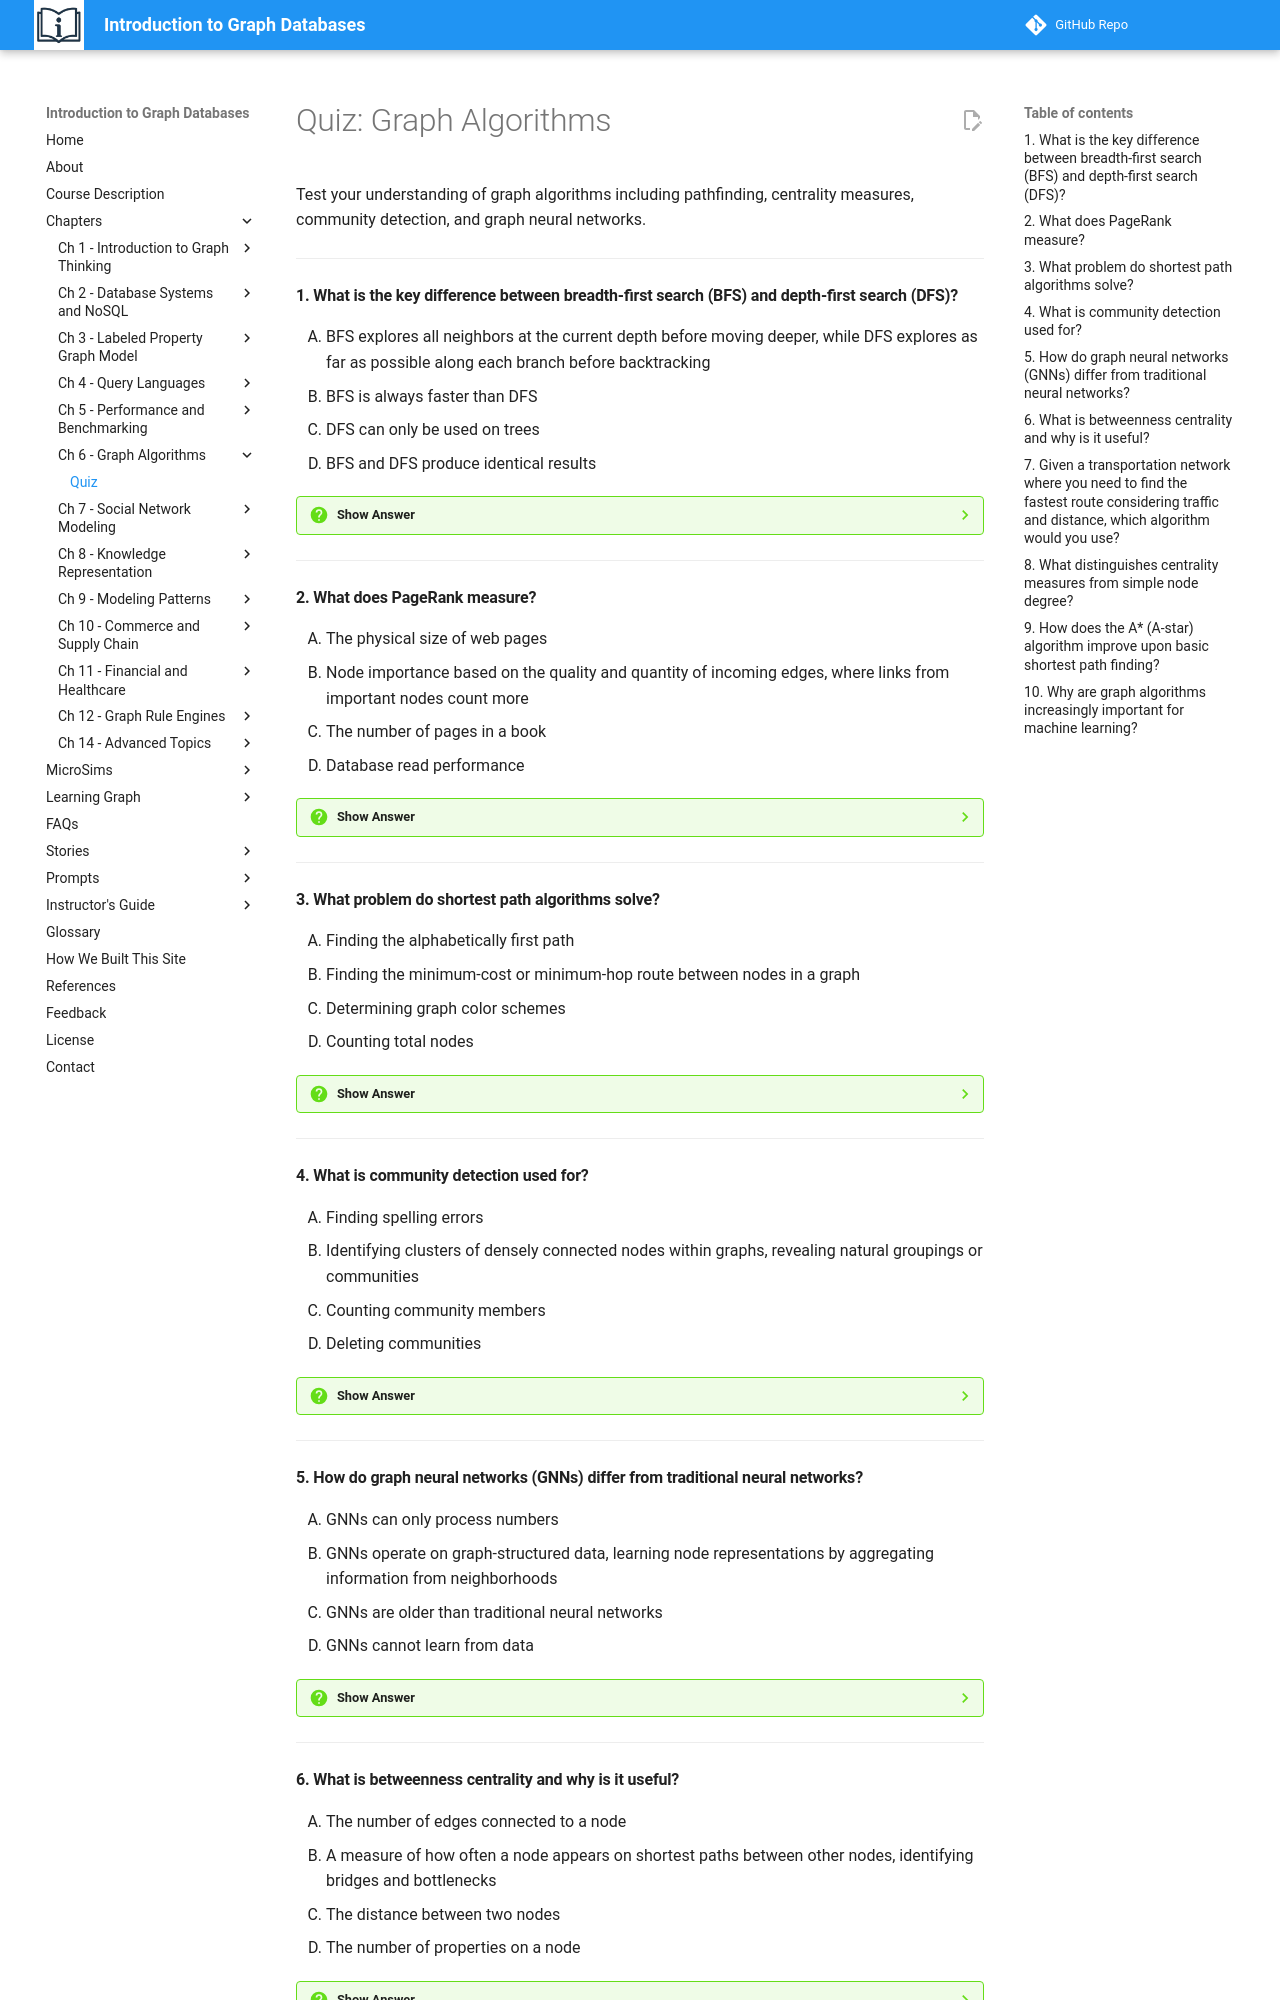

repository: dmccreary/intro-to-graph · page: chapters/06-graph-algorithms/quiz/index.html · generator: mkdocs

# Quiz: Graph Algorithms

Test your understanding of graph algorithms including pathfinding, centrality measures, community detection, and graph neural networks.

---

#### 1. What is the key difference between breadth-first search (BFS) and depth-first search (DFS)?

<div class="upper-alpha" markdown>
1. BFS explores all neighbors at the current depth before moving deeper, while DFS explores as far as possible along each branch before backtracking
2. BFS is always faster than DFS
3. DFS can only be used on trees
4. BFS and DFS produce identical results
</div>

??? question "Show Answer"
    The correct answer is **A**. BFS explores all neighbors at the current depth level before moving to the next depth (layer by layer), while DFS explores as far as possible along each branch before backtracking. BFS finds shortest paths in unweighted graphs; DFS is useful for cycle detection and topological sorting. Neither is universally faster—it depends on the use case.

    **Concept Tested:** Breadth-First Search, Depth-First Search

    **See:** [Graph Traversal Algorithms](index.md)

---

#### 2. What does PageRank measure?

<div class="upper-alpha" markdown>
1. The physical size of web pages
2. Node importance based on the quality and quantity of incoming edges, where links from important nodes count more
3. The number of pages in a book
4. Database read performance
</div>

??? question "Show Answer"
    The correct answer is **B**. PageRank calculates node importance by considering both the quantity and quality of incoming edges—nodes pointed to by many important nodes receive high PageRank scores. Originally developed by Google for web page ranking, it's now used to identify influential users in social networks, critical infrastructure, or important concepts in knowledge graphs.

    **Concept Tested:** PageRank

    **See:** [PageRank Algorithm](index.md)

---

#### 3. What problem do shortest path algorithms solve?

<div class="upper-alpha" markdown>
1. Finding the alphabetically first path
2. Finding the minimum-cost or minimum-hop route between nodes in a graph
3. Determining graph color schemes
4. Counting total nodes
</div>

??? question "Show Answer"
    The correct answer is **B**. Shortest path algorithms find the minimum-cost (considering edge weights) or minimum-hop (counting edges) route between nodes. Dijkstra's algorithm finds shortest weighted paths; BFS finds minimum hop-count paths in unweighted graphs. Applications include GPS navigation, network routing, and social connection analysis.

    **Concept Tested:** Shortest Path Algorithms

    **See:** [Pathfinding Section](index.md)

---

#### 4. What is community detection used for?

<div class="upper-alpha" markdown>
1. Finding spelling errors
2. Identifying clusters of densely connected nodes within graphs, revealing natural groupings or communities
3. Counting community members
4. Deleting communities
</div>

??? question "Show Answer"
    The correct answer is **B**. Community detection algorithms identify clusters of densely connected nodes where nodes within clusters are more connected than nodes between clusters. This reveals natural groupings like customer segments with similar purchasing patterns, social groups in networks, or fraud rings. Applications include market segmentation, social analysis, and fraud detection.

    **Concept Tested:** Community Detection

    **See:** [Community Detection](index.md)

---

#### 5. How do graph neural networks (GNNs) differ from traditional neural networks?

<div class="upper-alpha" markdown>
1. GNNs can only process numbers
2. GNNs operate on graph-structured data, learning node representations by aggregating information from neighborhoods
3. GNNs are older than traditional neural networks
4. GNNs cannot learn from data
</div>

??? question "Show Answer"
    The correct answer is **B**. Graph Neural Networks are deep learning architectures that operate on graph-structured data, learning node representations by aggregating information from node neighborhoods. Unlike CNNs (designed for grids) or RNNs (designed for sequences), GNNs handle arbitrary graph topologies, enabling tasks like node classification, link prediction, and graph classification on molecular, social, or knowledge graphs.

    **Concept Tested:** Graph Neural Networks

    **See:** [Graph Neural Networks Section](index.md)

---
